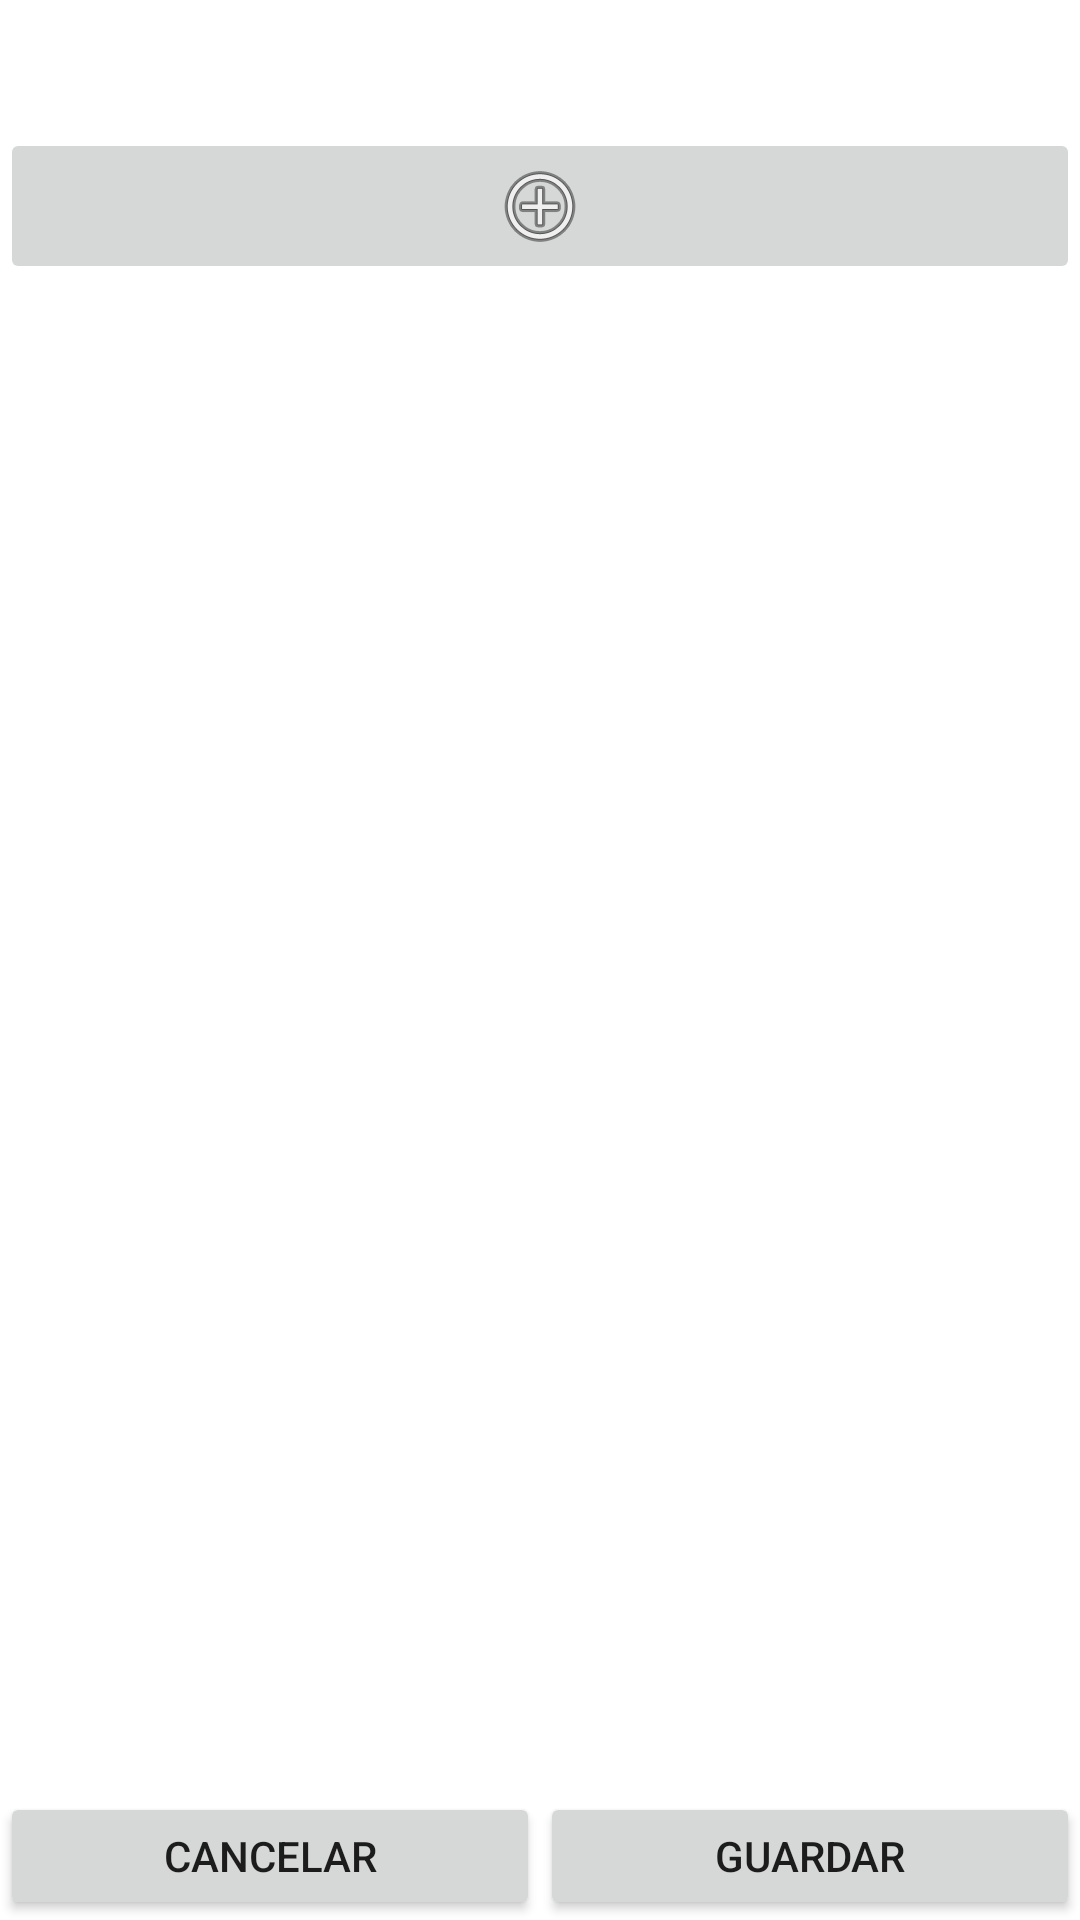

Reconstruct the res/layout file that produces this screen, plus the resources it refers to.
<!-- AndroidManifest.xml: application theme Theme.Practico2 -->
<!-- res/layout/activity_open_note.xml -->
<?xml version="1.0" encoding="utf-8"?>
<LinearLayout xmlns:android="http://schemas.android.com/apk/res/android"
    xmlns:app="http://schemas.android.com/apk/res-auto"
    xmlns:tools="http://schemas.android.com/tools"
    android:layout_width="match_parent"
    android:layout_height="match_parent"
    android:orientation="vertical">

    <EditText
        android:id="@+id/txtTitle"
        android:layout_width="match_parent"
        android:layout_height="match_parent"
        android:layout_weight="7"
        android:background="@null"
        android:inputType="textPersonName"
        android:padding="7dp"
        tools:text="Hola" />

    <ScrollView
        android:layout_width="match_parent"
        android:layout_height="match_parent"
        android:layout_weight="1">

        <LinearLayout
            android:layout_width="match_parent"
            android:layout_height="wrap_content"
            android:orientation="vertical">

            <androidx.recyclerview.widget.RecyclerView
                android:id="@+id/noteOpenRecyclerView"
                android:layout_width="match_parent"
                android:layout_height="wrap_content">

            </androidx.recyclerview.widget.RecyclerView>

            <ImageButton
                android:id="@+id/btnAddWork"
                android:layout_width="match_parent"
                android:layout_height="wrap_content"
                app:srcCompat="@android:drawable/ic_menu_add" />

        </LinearLayout>
    </ScrollView>

    <LinearLayout
        android:layout_width="match_parent"
        android:layout_height="match_parent"
        android:layout_weight="7"
        android:orientation="horizontal">

        <Button
            android:id="@+id/btnCancelNote"
            android:layout_width="match_parent"
            android:layout_height="match_parent"
            android:layout_weight="1"
            android:insetTop="0dp"
            android:insetBottom="0dp"
            android:text="@string/cancelar" />

        <Button
            android:id="@+id/btnSaveNote"
            android:layout_width="match_parent"
            android:layout_height="match_parent"
            android:layout_weight="1"
            android:insetTop="0dp"
            android:insetBottom="0dp"
            android:text="@string/guardar" />

    </LinearLayout>
</LinearLayout>
<!-- resources referenced by this layout -->
<resources>
  <string name="cancelar">Cancelar</string>
  <string name="guardar">Guardar</string>
  <style name="Theme.Practico2" parent="Theme.MaterialComponents.DayNight.DarkActionBar">
          
          <item name="colorPrimary">@color/purple_500</item>
          <item name="colorPrimaryVariant">@color/purple_700</item>
          <item name="colorOnPrimary">@color/white</item>
          
          <item name="colorSecondary">@color/teal_200</item>
          <item name="colorSecondaryVariant">@color/teal_700</item>
          <item name="colorOnSecondary">@color/black</item>
          
          <item name="android:statusBarColor">?attr/colorPrimaryVariant</item>
          
      </style>
  <!-- not gathered from this repository: default colours our renderer supplied (Android Studio template values) -->
  <color name="purple_500">#FF6200EE</color>
  <color name="purple_700">#FF3700B3</color>
  <color name="teal_200">#FF03DAC5</color>
  <color name="teal_700">#FF018786</color>
  <color name="black">#FF000000</color>
  <color name="white">#FFFFFFFF</color>
</resources>
